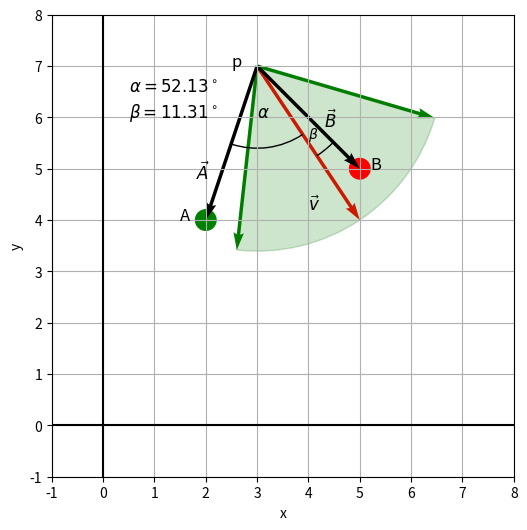

Here is the Python script that generated this plot:
import numpy as np
import math
import matplotlib.pyplot as plt
from matplotlib.patches import Arc
from matplotlib.ticker import MultipleLocator
from matplotlib.patches import Wedge

# plot layout
fig, ax = plt.subplots(figsize=(6, 6))
ax.set_xlim(-1, 8)
ax.set_ylim(-1, 8)
ax.set_aspect('equal')
ax.set_xlabel("x")
ax.set_ylabel("y")
ax.grid(True)
ax.axhline(0, color='black', linewidth=1.5)
ax.axvline(0, color='black', linewidth=1.5)
ax.xaxis.set_major_locator(MultipleLocator(1))
ax.yaxis.set_major_locator(MultipleLocator(1))

# vectors
fov=80 #fov in degree
v_x = 2
v_y = -3
x = 3
y = 7
v_l = math.sqrt(v_x**2 + v_y**2)

npc = np.array([v_x, v_y])
ax.quiver(x, y, npc[0], npc[1], angles='xy', scale_units='xy', scale=1, color='red')

cos_npc = v_x/v_l
sin_npc = v_y/v_l

theta = np.degrees(np.arccos(cos_npc)) * (-1 if sin_npc < 0 else 1) # *  180 / math.pi
view_left =  theta - (fov/2)
view_right = theta + (fov/2)

v1 = np.array([v_l * np.cos(np.radians(view_left)), v_l * np.sin(np.radians(view_left))])
v2 = np.array([v_l * np.cos(np.radians(view_right)), v_l * np.sin(np.radians(view_right))])

ax.quiver(x, y, v1[0], v1[1], angles='xy', scale_units='xy', scale=1, color='green')
ax.quiver(x, y, v2[0], v2[1], angles='xy', scale_units='xy', scale=1, color='green')


wedge = Wedge(
    center=(3, 7),
    r=v_l,
    theta1=view_left,
    theta2=view_right,
    facecolor='green',
    edgecolor='darkgreen',
    alpha=0.2)

ax.add_patch(wedge)

# A, B
circle_green = plt.Circle((5, 5), 0.2, color='red', fill=True)
circle_red = plt.Circle((2, 4), 0.2, color='green', fill=True)

ax.add_patch(circle_green)
ax.add_patch(circle_red)

A = np.array([-1, -3])
ax.quiver(x, y, A[0], A[1], angles='xy', scale_units='xy', scale=1, color='black')
B = np.array([2, -2])
ax.quiver(x, y, B[0], B[1], angles='xy', scale_units='xy', scale=1, color='black')

cos_alpha = np.dot(A, npc) / (np.linalg.norm(A) * np.linalg.norm(npc))
alpha = np.arccos(cos_alpha)
alpha_deg = np.degrees(alpha)
arc_radius_alpha = 3.2
arc_alpha = Arc((3, 7), arc_radius_alpha, arc_radius_alpha,
          angle=np.degrees(np.arctan2(npc[1], npc[0])),
          theta1=-alpha_deg,
          theta2=0,
          edgecolor='black')
ax.add_patch(arc_alpha)

cos_beta = np.dot(B, npc) / (np.linalg.norm(B) * np.linalg.norm(npc))
beta = np.arccos(cos_beta)
beta_deg = np.degrees(beta)
arc_radius_beta = 4.2
arc_beta = Arc((3, 7), arc_radius_beta, arc_radius_beta,
          angle=np.degrees(np.arctan2(npc[1], npc[0])),
          theta1=0,
          theta2=beta_deg,
          edgecolor='black')
ax.add_patch(arc_beta)

# texts
ax.text(2.5, 7 , 'p', color='black', fontsize=12)
ax.text(4, 4.2 , r'$\vec{v}$', color='black', fontsize=12)
ax.text(1.8, 4.8 , r'$\vec{A}$', color='black', fontsize=12)
ax.text(4.3, 5.8 , r'$\vec{B}$', color='black', fontsize=12)
ax.text(1.5, 4 , 'A', color='black', fontsize=12)
ax.text(5.2, 5 , 'B', color='black', fontsize=12)
ax.text(3, 6, rf'$\alpha$', color='black', fontsize=12)
ax.text(4, 5.6, rf'$\beta$', color='black', fontsize=10)
ax.text(0.5, 6.5, rf'$\alpha = {alpha_deg:.2f}^\circ$', color='black', fontsize=12)
ax.text(0.5, 6, rf'$\beta = {beta_deg:.2f}^\circ$', color='black', fontsize=12)

plt.show()